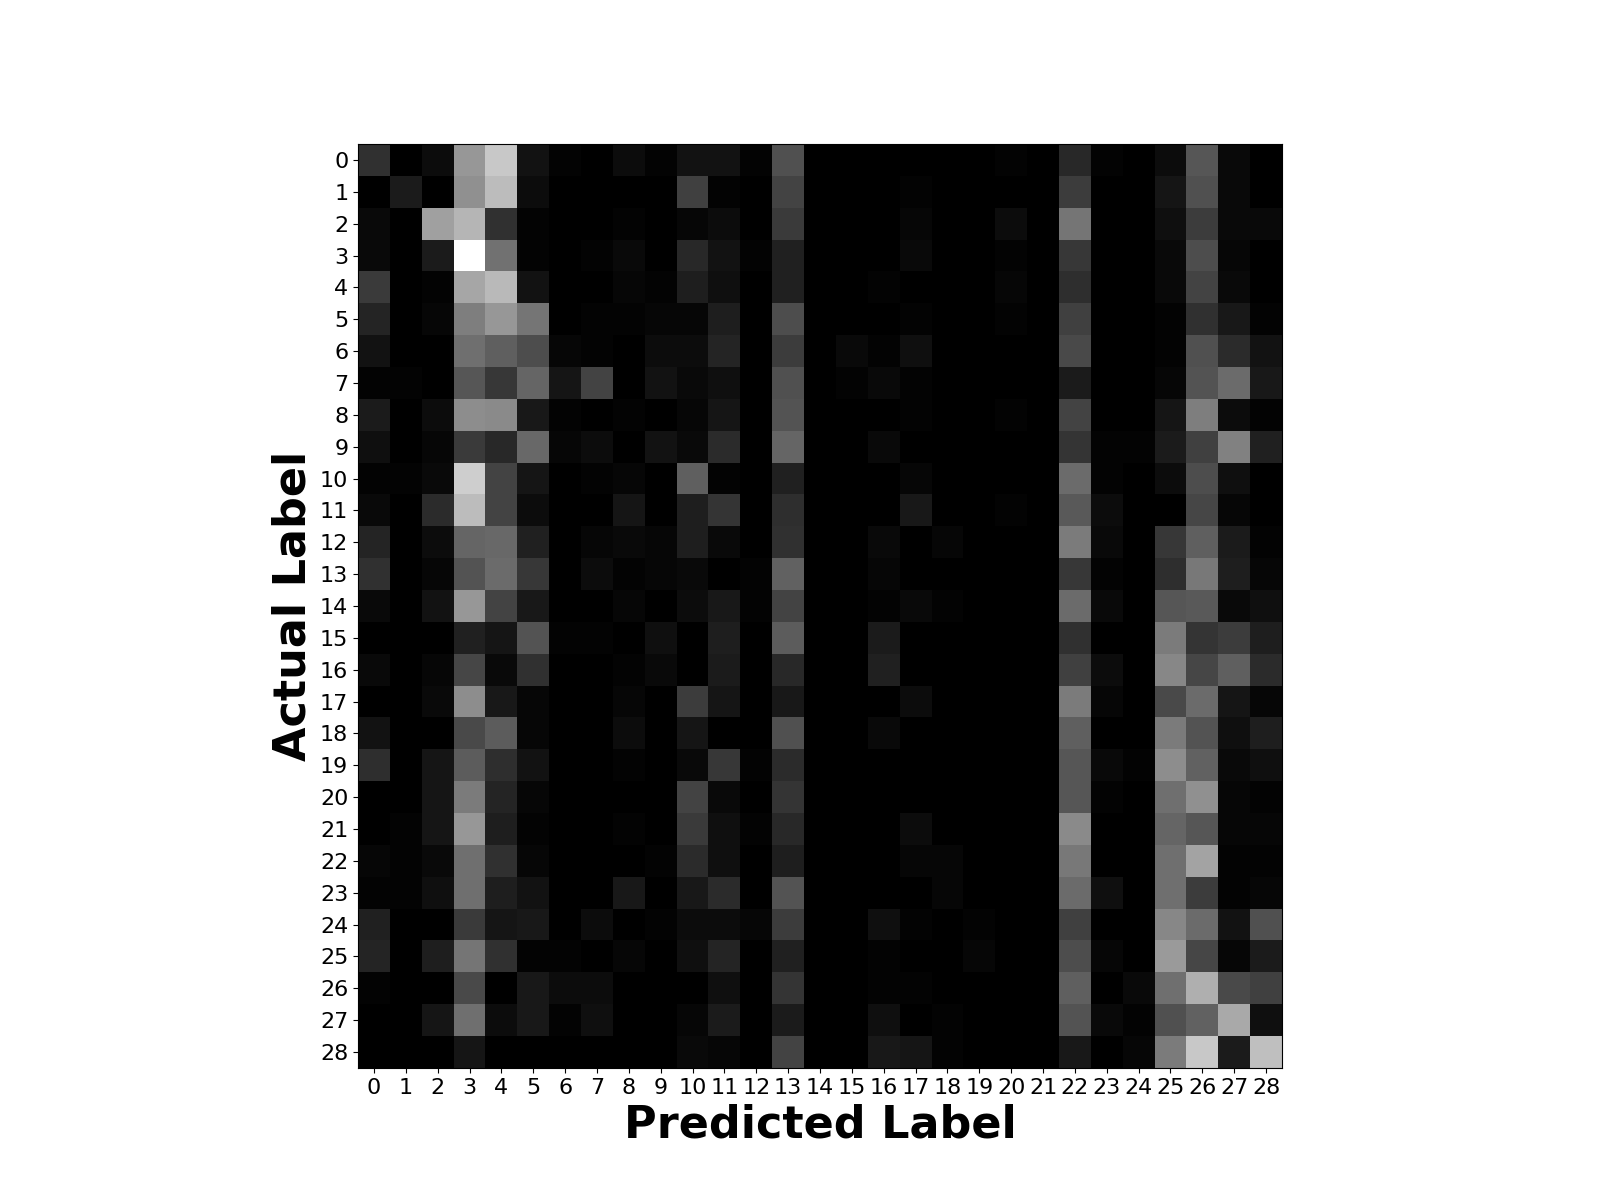

The table this chart was drawn from, first rows:
16, 0, 4, 49, 65, 6, 1, 0, 4, 1, 6, 6, 1, 26, 0, 0, 0, 0, 0, 0, 1, 0, 13, 1
0, 9, 0, 47, 61, 4, 0, 0, 0, 0, 21, 1, 0, 22, 0, 0, 0, 1, 0, 0, 0, 0, 20, 0
3, 0, 52, 59, 16, 1, 0, 0, 1, 0, 2, 4, 0, 19, 0, 0, 0, 2, 0, 0, 4, 0, 38, 0
3, 0, 9, 83, 37, 1, 0, 1, 3, 0, 13, 6, 1, 11, 0, 0, 0, 3, 0, 0, 1, 0, 18, 0
19, 0, 1, 54, 60, 6, 0, 0, 2, 1, 10, 5, 0, 11, 0, 0, 1, 0, 0, 0, 2, 0, 15, 0
12, 0, 2, 41, 49, 38, 0, 1, 1, 2, 2, 10, 0, 25, 0, 0, 0, 1, 0, 0, 1, 0, 21, 0
6, 0, 0, 36, 31, 25, 2, 1, 0, 4, 4, 12, 0, 20, 0, 3, 1, 5, 0, 0, 0, 0, 24, 0
1, 1, 0, 28, 18, 33, 7, 22, 0, 6, 3, 5, 0, 26, 0, 1, 3, 1, 0, 0, 0, 0, 9, 0
9, 0, 4, 46, 45, 8, 1, 0, 1, 0, 2, 7, 0, 27, 0, 0, 0, 1, 0, 0, 1, 0, 22, 0
5, 0, 2, 19, 13, 34, 2, 4, 0, 6, 3, 14, 0, 33, 0, 0, 3, 0, 0, 0, 0, 0, 17, 1
1, 1, 3, 67, 22, 7, 0, 1, 2, 0, 31, 1, 0, 11, 0, 0, 0, 2, 0, 0, 0, 0, 35, 1
3, 0, 14, 61, 22, 4, 0, 0, 7, 0, 10, 17, 0, 15, 0, 0, 0, 8, 0, 0, 1, 0, 29, 4
12, 0, 4, 33, 34, 11, 0, 2, 3, 2, 10, 3, 0, 16, 0, 0, 3, 0, 2, 0, 0, 0, 40, 3
16, 0, 2, 27, 35, 18, 0, 4, 1, 2, 3, 0, 1, 32, 0, 0, 2, 0, 0, 0, 0, 0, 18, 1
3, 0, 6, 49, 22, 8, 0, 0, 2, 0, 4, 8, 1, 22, 0, 0, 1, 3, 1, 0, 0, 0, 35, 3
0, 0, 0, 11, 7, 27, 1, 1, 0, 5, 0, 10, 0, 30, 0, 0, 9, 0, 0, 0, 0, 0, 16, 0
3, 0, 2, 23, 3, 16, 0, 0, 1, 3, 0, 9, 0, 13, 0, 0, 11, 0, 0, 0, 0, 0, 21, 4
0, 0, 3, 46, 8, 2, 0, 0, 2, 0, 20, 7, 0, 8, 0, 0, 0, 4, 0, 0, 0, 0, 40, 2
6, 0, 0, 24, 30, 2, 0, 0, 4, 0, 7, 0, 0, 26, 0, 0, 3, 0, 0, 0, 0, 0, 31, 0
15, 0, 7, 30, 15, 6, 0, 0, 1, 0, 3, 18, 1, 14, 0, 0, 0, 0, 0, 0, 0, 0, 28, 3
0, 0, 7, 40, 12, 2, 0, 0, 0, 0, 22, 3, 0, 17, 0, 0, 0, 0, 0, 0, 0, 0, 28, 1
0, 1, 7, 49, 10, 1, 0, 0, 1, 0, 19, 5, 1, 13, 0, 0, 0, 4, 0, 0, 0, 0, 45, 0
2, 1, 3, 36, 16, 2, 0, 0, 0, 1, 14, 5, 0, 10, 0, 0, 0, 2, 2, 0, 0, 0, 39, 0
1, 1, 5, 36, 10, 6, 0, 0, 8, 0, 8, 14, 0, 27, 0, 0, 0, 0, 2, 0, 0, 0, 35, 5
11, 0, 0, 19, 7, 8, 0, 4, 0, 1, 4, 4, 2, 20, 0, 0, 5, 1, 0, 1, 0, 0, 21, 0
12, 0, 10, 38, 16, 1, 1, 0, 2, 0, 5, 12, 0, 11, 0, 0, 1, 0, 0, 2, 0, 0, 25, 2
1, 0, 0, 24, 0, 8, 4, 4, 0, 0, 0, 5, 0, 17, 0, 0, 1, 1, 0, 0, 0, 0, 31, 0
0, 0, 7, 36, 4, 8, 1, 5, 0, 0, 2, 9, 0, 9, 0, 0, 5, 0, 1, 0, 0, 0, 27, 3
0, 0, 0, 7, 0, 0, 0, 0, 0, 0, 3, 2, 0, 22, 0, 0, 8, 7, 1, 0, 0, 0, 8, 0
